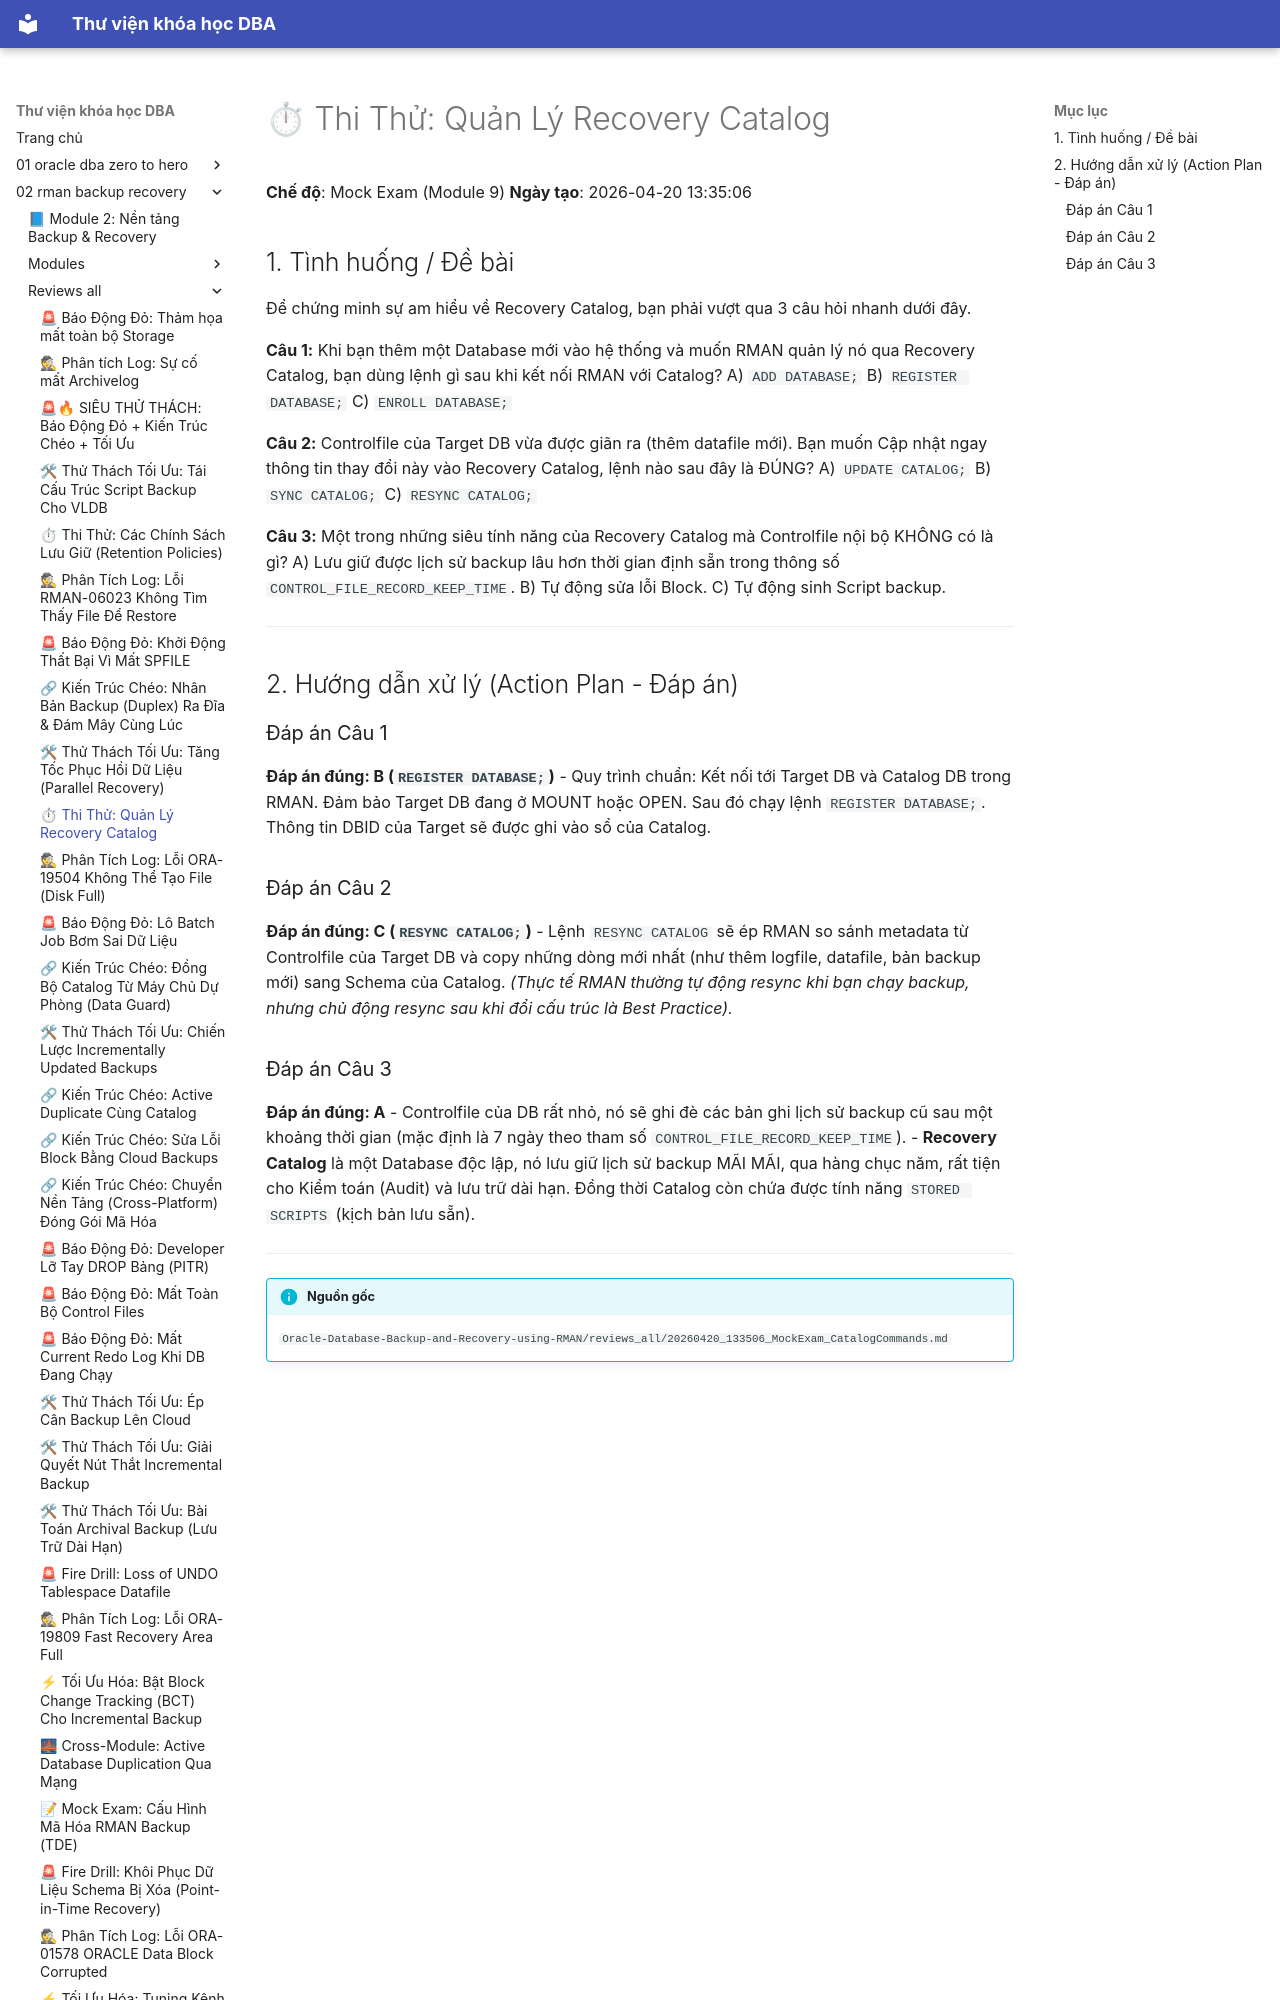

repository: quochuyag/MkDocs_local · page: 02-rman-backup-recovery/reviews-all/2026-20260420-133506-mockexam-catalogcommands/index.html · generator: mkdocs

---
title: '⏱ Thi Thử: Quản Lý Recovery Catalog'
course: 02-rman-backup-recovery
source: Oracle-Database-Backup-and-Recovery-using-RMAN/reviews_all/20260420_133506_MockExam_CatalogCommands.md
---

# ⏱ Thi Thử: Quản Lý Recovery Catalog

**Chế độ**: Mock Exam (Module 9)
**Ngày tạo**: 2026-04-20 13:35:06

## 1. Tình huống / Đề bài
Để chứng minh sự am hiểu về Recovery Catalog, bạn phải vượt qua 3 câu hỏi nhanh dưới đây.

**Câu 1:** 
Khi bạn thêm một Database mới vào hệ thống và muốn RMAN quản lý nó qua Recovery Catalog, bạn dùng lệnh gì sau khi kết nối RMAN với Catalog?
A) `ADD DATABASE;`
B) `REGISTER DATABASE;`
C) `ENROLL DATABASE;`

**Câu 2:**
Controlfile của Target DB vừa được giãn ra (thêm datafile mới). Bạn muốn Cập nhật ngay thông tin thay đổi này vào Recovery Catalog, lệnh nào sau đây là ĐÚNG?
A) `UPDATE CATALOG;`
B) `SYNC CATALOG;`
C) `RESYNC CATALOG;`

**Câu 3:**
Một trong những siêu tính năng của Recovery Catalog mà Controlfile nội bộ KHÔNG có là gì?
A) Lưu giữ được lịch sử backup lâu hơn thời gian định sẵn trong thông số `CONTROL_FILE_RECORD_KEEP_TIME`.
B) Tự động sửa lỗi Block.
C) Tự động sinh Script backup.

---

## 2. Hướng dẫn xử lý (Action Plan - Đáp án)

### Đáp án Câu 1
**Đáp án đúng: B (`REGISTER DATABASE;`)**
- Quy trình chuẩn: Kết nối tới Target DB và Catalog DB trong RMAN. Đảm bảo Target DB đang ở MOUNT hoặc OPEN. Sau đó chạy lệnh `REGISTER DATABASE;`. Thông tin DBID của Target sẽ được ghi vào sổ của Catalog.

### Đáp án Câu 2
**Đáp án đúng: C (`RESYNC CATALOG;`)**
- Lệnh `RESYNC CATALOG` sẽ ép RMAN so sánh metadata từ Controlfile của Target DB và copy những dòng mới nhất (như thêm logfile, datafile, bản backup mới) sang Schema của Catalog. *(Thực tế RMAN thường tự động resync khi bạn chạy backup, nhưng chủ động resync sau khi đổi cấu trúc là Best Practice).*
